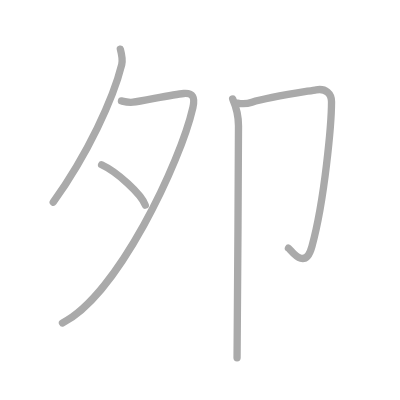
t = 0.00 s
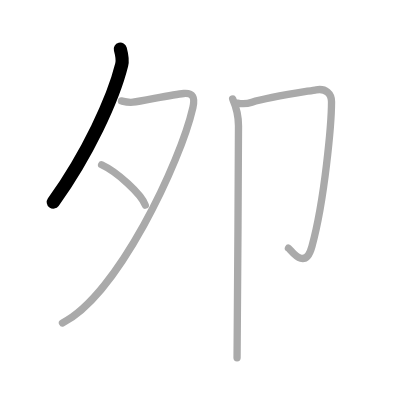
t = 1.00 s
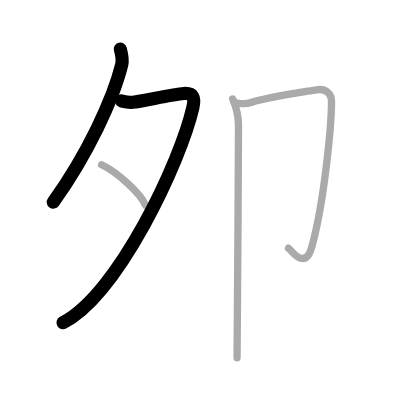
t = 2.00 s
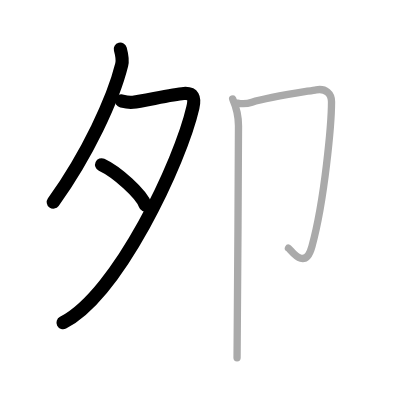
t = 3.00 s
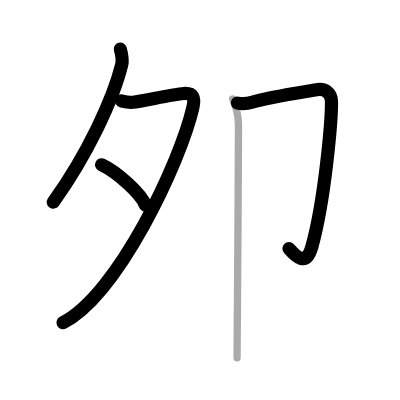
t = 4.00 s
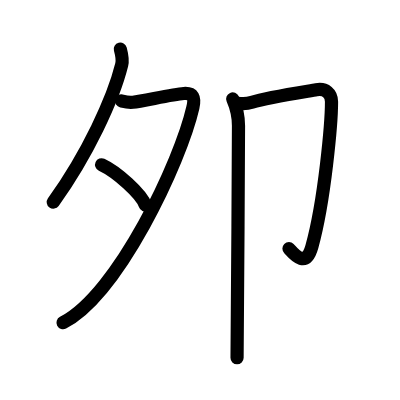
t = 5.00 s

The animated SVG that drew these frames (rendered in a browser with its animation timeline set to each time). Animation: 5 SMIL elements (animate=5); one cycle of 5.00 s.

<?xml version="1.0" standalone="no"?>
<!DOCTYPE svg PUBLIC "-//W3C//DTD SVG 1.1//EN"   "http://www.w3.org/Graphics/SVG/1.1/DTD/svg11.dtd">
<svg width="400px" height="400px"  version="1.1" xmlns="http://www.w3.org/2000/svg">
  <defs>
    <marker id="Triangle" viewBox="0 0 10 10" refX="0" refY="5" markerUnits="strokeWidth" markerWidth="3" style="stroke-opacity:0%;fill:#aaaaaa;" markerHeight="2" orient="auto">
      <path d="M 0 0 L 10 5 L 0 10 z" />
    </marker>
    
    <marker id="Arrow" viewBox="0 0 10 10" refX="5" refY="5" markerUnits="strokeWidth" markerWidth="1.8" style="stroke-opacity:0%;fill:#770000;" markerHeight="2" orient="auto">
      <path d="M 0 4 L 6 4 L 4 1 L 10 5 L 4 9 L 6 6 L 0 6 z" />
        <circle cx="5" cy="5" r="5" />
      </marker>
    
    <marker id="TriangleRed" viewBox="0 0 10 10" refX="0" refY="5" markerUnits="strokeWidth" markerWidth="3" style="stroke-opacity:0%;fill:#CC0000;" markerHeight="2" orient="auto">
      <path d="M 0 0 L 10 5 L 0 10 z" />
    </marker>
    
    <marker id="ArrowRed" viewBox="0 0 10 10" refX="5" refY="5" markerUnits="strokeWidth" markerWidth="1.8" style="stroke-opacity:0%;fill:#CC0000;" markerHeight="2" orient="auto">
      <path d="M 0 4 L 6 4 L 4 1 L 10 5 L 4 9 L 6 6 L 0 6 z" />
        <circle cx="5" cy="5" r="5" />
      </marker>
    
  </defs>
  
  <path style="fill:#ffffff; fill-opacity:100%; fill-rule:evenodd; stroke-width:0;" d="M 0 0 L 400px 0 L 400px 400px L 0 400px L 0 0" />

  <g transform="scale(3.6697247706422 3.6697247706422)">
<path style="fill:none; fill-opacity:0%; fill-rule:evenodd; stroke:#aaaaaa; stroke-opacity:100%; stroke-width: 1.5pt; stroke-linejoin:round; stroke-linecap:round;" d="M32.79 13.39c0.19 0.71 0.72 2.85 0.38 4.23c-2.32 9.36-9.29 24.42-18.66 37.47"></path>
<path style="fill:none; fill-opacity:0%; fill-rule:evenodd; stroke:#aaaaaa; stroke-opacity:100%; stroke-width: 1.5pt; stroke-linejoin:round; stroke-linecap:round;" d="M33.1 27.5c0.26 0.05 1.65 0.5 3.13 0.35c2.5-0.24 10.73-2.15 13.84-2.38c2.59-0.19 3.11 1.13 2.49 3.84C49.18 44.13 32.11 80.37 17.02 88"></path>
<path style="fill:none; fill-opacity:0%; fill-rule:evenodd; stroke:#aaaaaa; stroke-opacity:100%; stroke-width: 1.5pt; stroke-linejoin:round; stroke-linecap:round;" d="M27.69 44.9c4.2 1.94 10.85 7.98 11.9 11"></path>
<path style="fill:none; fill-opacity:0%; fill-rule:evenodd; stroke:#aaaaaa; stroke-opacity:100%; stroke-width: 1.5pt; stroke-linejoin:round; stroke-linecap:round;" d="M64.7 28.1c0.8 0.16 2.42 0.27 3.97-0.23c4.35-1.4 15.34-3 17.51-3.4c2.57-0.47 4.16 1.03 4.16 3.26c0 5.62-1.84 26.77-5.34 39.42c-1.92 6.95-5.81 0.79-6.4 0.47"></path>
<path style="fill:none; fill-opacity:0%; fill-rule:evenodd; stroke:#aaaaaa; stroke-opacity:100%; stroke-width: 1.5pt; stroke-linejoin:round; stroke-linecap:round;" d="M63.41 26.97c0.85 1.96 1.58 4.27 1.58 7.3c0 18.05-0.39 54.04-0.39 63.22"></path>

<path style="fill:none; fill-opacity:0%; fill-rule:evenodd; stroke:#000000; stroke-opacity:100%; stroke-width: 2.7pt; stroke-linejoin:round; stroke-linecap:round;" d="M32.79 13.39c0.19 0.71 0.72 2.85 0.38 4.23c-2.32 9.36-9.29 24.42-18.66 37.47" pathLength="100" stroke-dashoffset="100" stroke-dasharray="100 105"><animate id="dashAnim1" attributeName="stroke-dashoffset" from="100" to="0" dur="1s" calcMode="linear" fill="freeze"/></path>
<path style="fill:none; fill-opacity:0%; fill-rule:evenodd; stroke:#000000; stroke-opacity:100%; stroke-width: 2.7pt; stroke-linejoin:round; stroke-linecap:round;" d="M33.1 27.5c0.26 0.05 1.65 0.5 3.13 0.35c2.5-0.24 10.73-2.15 13.84-2.38c2.59-0.19 3.11 1.13 2.49 3.84C49.18 44.13 32.11 80.37 17.02 88" pathLength="100" stroke-dashoffset="100" stroke-dasharray="100 105"><animate id="dashAnim2" attributeName="stroke-dashoffset" from="100" to="0" dur="1s" calcMode="linear" begin="dashAnim1.end" fill="freeze"/></path>
<path style="fill:none; fill-opacity:0%; fill-rule:evenodd; stroke:#000000; stroke-opacity:100%; stroke-width: 2.7pt; stroke-linejoin:round; stroke-linecap:round;" d="M27.69 44.9c4.2 1.94 10.85 7.98 11.9 11" pathLength="100" stroke-dashoffset="100" stroke-dasharray="100 105"><animate id="dashAnim3" attributeName="stroke-dashoffset" from="100" to="0" dur="1s" calcMode="linear" begin="dashAnim2.end" fill="freeze"/></path>
<path style="fill:none; fill-opacity:0%; fill-rule:evenodd; stroke:#000000; stroke-opacity:100%; stroke-width: 2.7pt; stroke-linejoin:round; stroke-linecap:round;" d="M64.7 28.1c0.8 0.16 2.42 0.27 3.97-0.23c4.35-1.4 15.34-3 17.51-3.4c2.57-0.47 4.16 1.03 4.16 3.26c0 5.62-1.84 26.77-5.34 39.42c-1.92 6.95-5.81 0.79-6.4 0.47" pathLength="100" stroke-dashoffset="100" stroke-dasharray="100 105"><animate id="dashAnim4" attributeName="stroke-dashoffset" from="100" to="0" dur="1s" calcMode="linear" begin="dashAnim3.end" fill="freeze"/></path>
<path style="fill:none; fill-opacity:0%; fill-rule:evenodd; stroke:#000000; stroke-opacity:100%; stroke-width: 2.7pt; stroke-linejoin:round; stroke-linecap:round;" d="M63.41 26.97c0.85 1.96 1.58 4.27 1.58 7.3c0 18.05-0.39 54.04-0.39 63.22" pathLength="100" stroke-dashoffset="100" stroke-dasharray="100 105"><animate id="dashAnim5" attributeName="stroke-dashoffset" from="100" to="0" dur="1s" calcMode="linear" begin="dashAnim4.end" fill="freeze"/></path>

</g>

</svg>  
          
